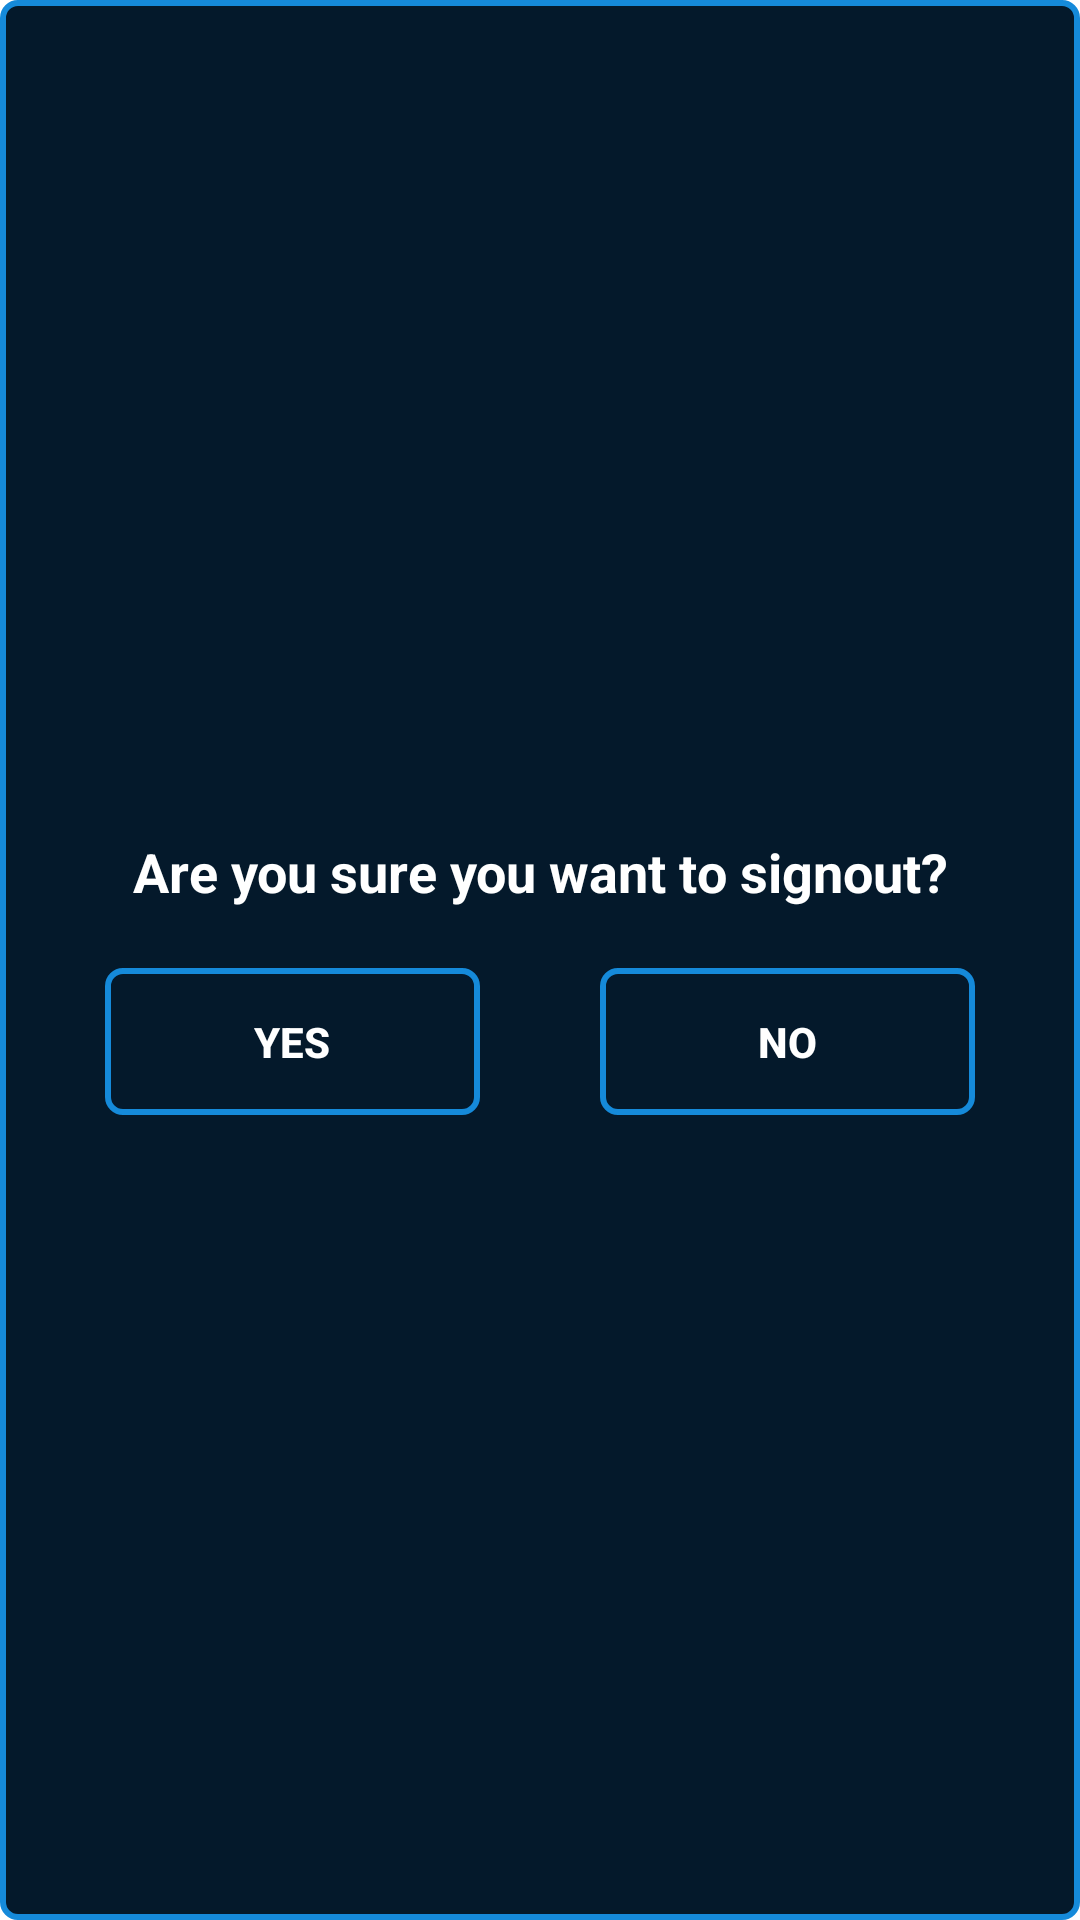

Layout XML and referenced resources for this Android screen:
<!-- AndroidManifest.xml: application theme Theme.FindDoctor -->
<!-- res/layout/dialog_confirmation.xml -->
<?xml version="1.0" encoding="utf-8"?>
<LinearLayout
    xmlns:android="http://schemas.android.com/apk/res/android"
    xmlns:app="http://schemas.android.com/apk/res-auto"
    xmlns:tools="http://schemas.android.com/tools"
    android:layout_width="300dp"
    android:layout_height="200dp"
    android:orientation="vertical"
    android:gravity="center"
    android:background="@drawable/box_style"
    android:backgroundTint="@color/mycolor12"
    android:backgroundTintMode="screen"
    >

    <TextView
        android:id="@+id/TV_C_msg"
        android:layout_width="match_parent"
        android:layout_height="wrap_content"
        android:gravity="center"
        android:layout_marginTop="20dp"
        android:layout_marginVertical="10dp"
        android:text="Are you sure you want to signout?"
        android:textColor="@color/white"
        android:textStyle="bold"
        android:textSize="18sp"
        />

    <LinearLayout
        android:layout_width="match_parent"
        android:layout_height="wrap_content"
        android:layout_marginTop="10dp"
        android:orientation="horizontal"
        android:gravity="center"
        >

        <androidx.appcompat.widget.AppCompatButton
            android:id="@+id/B_C_yes"
            android:layout_weight="1"
            android:layout_width="wrap_content"
            android:layout_marginHorizontal="20dp"
            android:layout_height="wrap_content"
            android:background="@drawable/box_style"
            android:backgroundTint="@color/mycolor12"
            android:backgroundTintMode="screen"
            android:text="Yes"
            android:textStyle="bold"
            android:textColor="@color/white" />

        <androidx.appcompat.widget.AppCompatButton
            android:id="@+id/B_C_no"
            android:layout_width="wrap_content"
            android:layout_height="wrap_content"
            android:layout_marginHorizontal="20dp"
            android:layout_weight="1"
            android:textStyle="bold"
            android:background="@drawable/box_style"
            android:backgroundTint="@color/mycolor12"
            android:backgroundTintMode="screen"
            android:text="NO"
            android:textColor="@color/white"
            app:layout_constraintEnd_toEndOf="parent"
            app:layout_constraintTop_toBottomOf="@+id/TV_C_msg" />

    </LinearLayout>



</LinearLayout>
<!-- resources referenced by this layout -->
<resources>
  <color name="mycolor12">#34127DD3</color>
  <color name="white">#FFFFFFFF</color>
  <!-- drawable box_style (drawable-v24) -->
  <?xml version="1.0" encoding="utf-8"?>
  <shape xmlns:android="http://schemas.android.com/apk/res/android">
      <stroke android:width="2dp" android:color="@color/mycolor1"/>
      <corners android:radius="5dp"/>
      <padding android:bottom="15dp" android:left="15dp" android:right="15dp"
          android:top="15dp"/>
  </shape>
  <style name="Theme.FindDoctor" parent="Theme.MaterialComponents.DayNight.NoActionBar">
          
          <item name="colorPrimary">@color/white</item>
          <item name="colorPrimaryVariant">@color/mycolor1</item>
          <item name="colorOnPrimary">@color/white</item>
          
          <item name="colorSecondary">@color/teal_200</item>
          <item name="colorSecondaryVariant">@color/teal_700</item>
          <item name="colorOnSecondary">@color/black</item>
          
          <item name="android:statusBarColor" tools:targetApi="l">?attr/colorPrimaryVariant</item>
          
      </style>
  <color name="mycolor1">#127DD3</color>
  <color name="teal_200">#127DD3</color>
  <color name="teal_700">#FF018786</color>
  <color name="black">#FF000000</color>
</resources>
